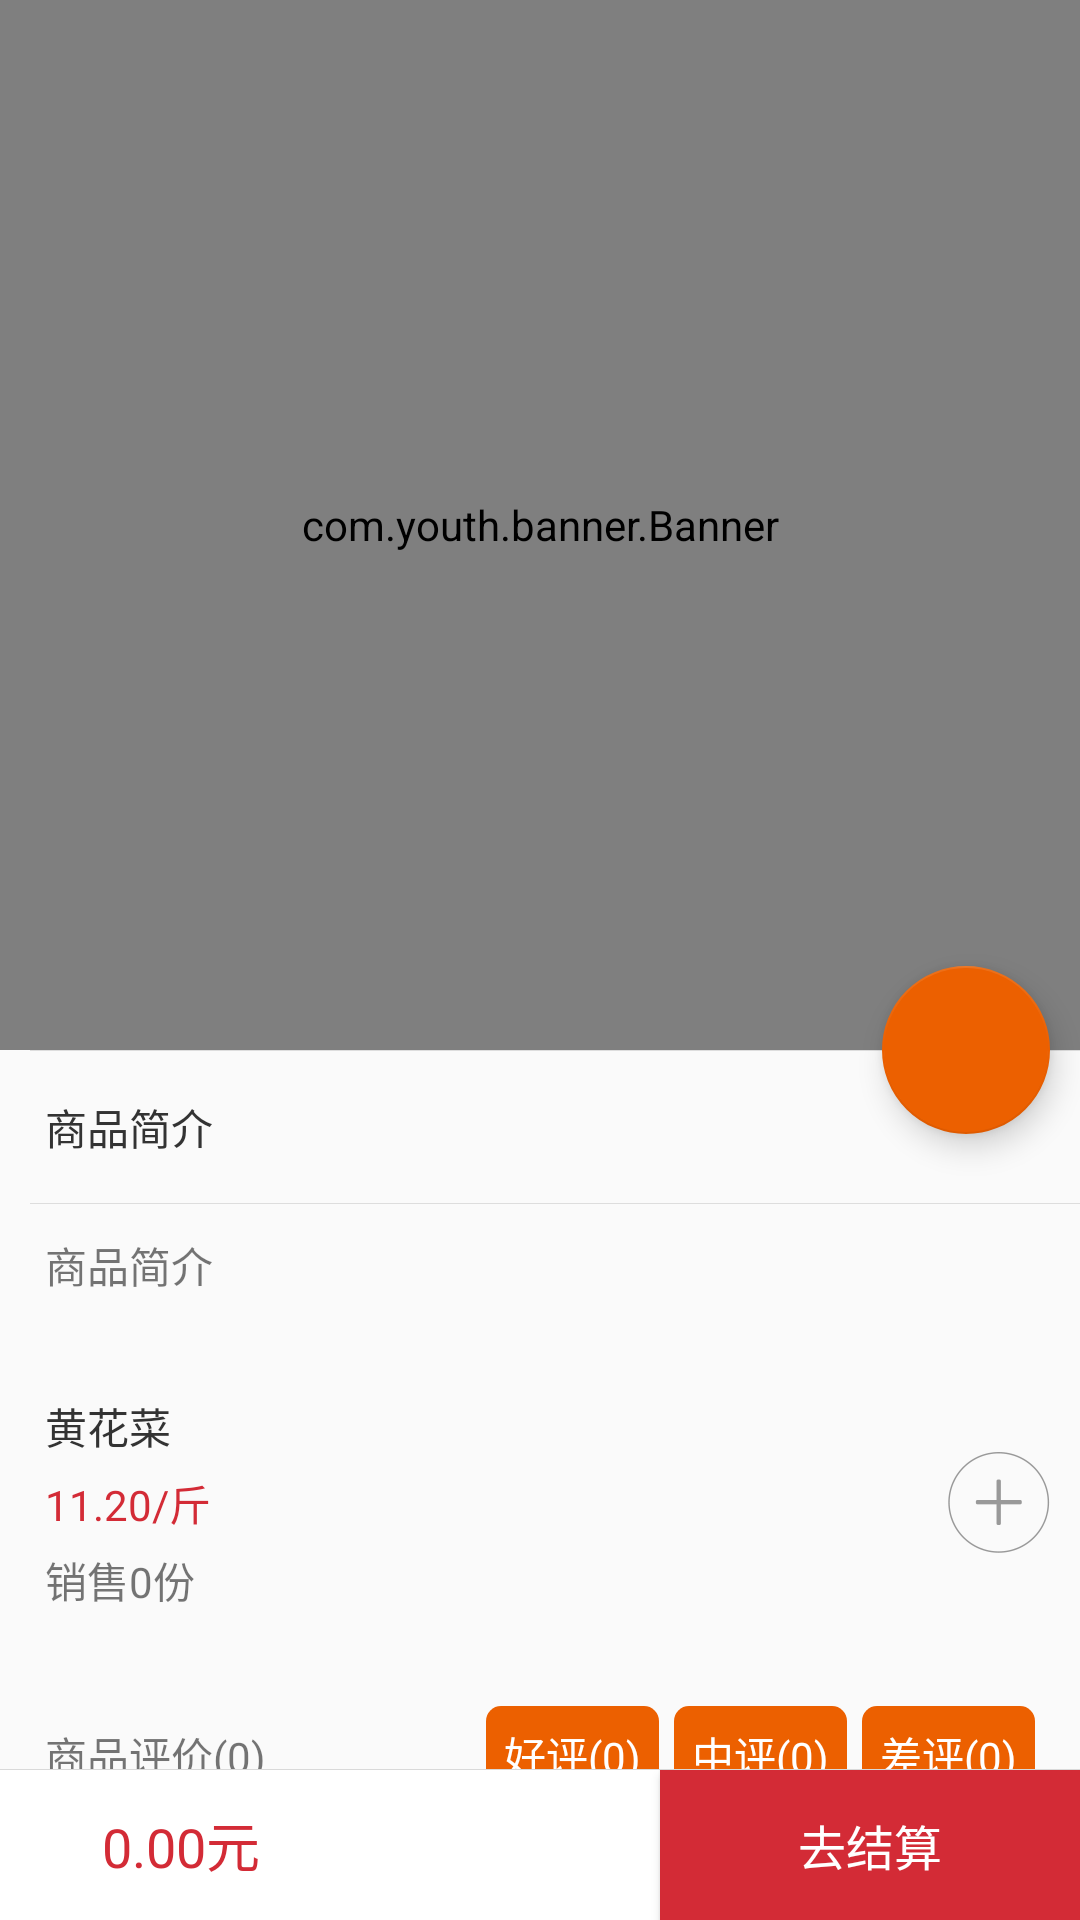

The Android layout XML behind this screen, and the referenced resources:
<!-- AndroidManifest.xml: activity theme TransparencyAppTheme -->
<!-- res/layout/activity_product_details.xml -->
<?xml version="1.0" encoding="utf-8"?>
<RelativeLayout
    xmlns:android="http://schemas.android.com/apk/res/android"
    xmlns:app="http://schemas.android.com/apk/res-auto"
    android:layout_width="match_parent"
    android:layout_height="match_parent">

    <android.support.design.widget.CoordinatorLayout
        android:layout_width="match_parent"
        android:layout_height="match_parent"
        android:layout_above="@+id/market_settle_layout"
        android:fitsSystemWindows="true">


        <android.support.design.widget.AppBarLayout
            android:id="@+id/appBar"
            android:layout_width="match_parent"
            android:layout_height="350dp"
            android:fitsSystemWindows="true">

            
            <android.support.design.widget.CollapsingToolbarLayout
                android:layout_width="match_parent"
                android:layout_height="match_parent"
                android:fitsSystemWindows="true"
                app:contentScrim="?attr/colorPrimary"
                app:layout_scrollFlags="scroll|exitUntilCollapsed">

                <com.youth.banner.Banner
                    android:id="@+id/product_banner"
                    android:layout_width="match_parent"
                    android:layout_height="match_parent"
                    android:fitsSystemWindows="true"
                    app:indicator_drawable_selected="@drawable/shape_banner_ind"
                    app:indicator_drawable_unselected="@drawable/shape_banner_ind_unselete"
                    app:indicator_height="6dp"
                    app:indicator_margin="3dp"
                    app:indicator_width="6dp"
                    app:layout_collapseMode="parallax">

                </com.youth.banner.Banner>

                <android.support.v7.widget.Toolbar
                    android:id="@+id/toolbar"
                    android:layout_width="match_parent"
                    android:layout_height="?attr/actionBarSize"
                    app:layout_collapseMode="pin"
                    >
                </android.support.v7.widget.Toolbar>
            </android.support.design.widget.CollapsingToolbarLayout>


        </android.support.design.widget.AppBarLayout>

        <android.support.v4.widget.NestedScrollView
            android:layout_width="match_parent"
            android:layout_height="match_parent"
            app:layout_behavior="@string/appbar_scrolling_view_behavior"
            >

            <LinearLayout
                android:layout_width="match_parent"
                android:layout_height="match_parent"
                android:orientation="vertical">

                <include layout="@layout/item_product_header"/>


                <android.support.v7.widget.RecyclerView
                    android:id="@+id/recycler_view"
                    android:layout_width="match_parent"
                    android:layout_height="wrap_content"
                    />
            </LinearLayout>
        </android.support.v4.widget.NestedScrollView>

        <android.support.design.widget.FloatingActionButton
            android:id="@+id/product_fab"
            android:layout_width="wrap_content"
            android:layout_height="wrap_content"
            android:layout_margin="10dp"
            android:src="@drawable/prodeuct_fab"
            app:layout_anchor="@id/appBar"
            app:layout_anchorGravity="bottom|right"/>


    </android.support.design.widget.CoordinatorLayout>

    <RelativeLayout
        android:id="@+id/market_settle_layout"
        android:layout_width="match_parent"
        android:layout_height="50dp"
        android:layout_alignParentBottom="true"
        android:layout_centerVertical="true"
        android:background="@color/white"
        android:gravity="center_vertical">

        <FrameLayout
            android:id="@+id/market_cart_fl"
            android:layout_width="wrap_content"
            android:layout_height="match_parent">

            <ImageView
                android:id="@+id/market_cart_iv"
                android:layout_width="wrap_content"
                android:layout_height="wrap_content"
                android:layout_gravity="center"
                android:layout_marginLeft="15dp"
                android:paddingBottom="15dp"
                android:paddingRight="15dp"
                android:paddingTop="15dp"

                android:src="@drawable/gouwuche"/>

            <TextView
                android:id="@+id/market_cart_tv"
                android:layout_width="wrap_content"
                android:layout_height="wrap_content"
                android:layout_gravity="right"
                android:layout_marginTop="12px"
                android:background="@drawable/shape_order_number"
                android:gravity="center"
                android:text="0"
                android:textColor="@color/white"
                android:textSize="10sp"
                android:visibility="gone"
                />
        </FrameLayout>


        <TextView
            android:id="@+id/market_total_tv"
            android:layout_width="wrap_content"
            android:layout_height="wrap_content"
            android:layout_centerVertical="true"
            android:layout_marginLeft="4dp"
            android:layout_toRightOf="@id/market_cart_fl"
            android:text="0.00元"
            android:textColor="@color/text_red"
            android:textSize="18sp"/>

        <Button
            android:id="@+id/market_settle_btn"
            android:layout_width="140dp"
            android:layout_height="match_parent"
            android:layout_alignParentRight="true"
            android:background="@color/text_red"
            android:text="去结算"
            android:textColor="@color/white"
            android:textSize="16sp"/>

    </RelativeLayout>

    <View
        android:id="@+id/market_settle_line"
        android:layout_width="match_parent"
        android:layout_height="1px"
        android:layout_above="@id/market_settle_layout"
        android:background="@color/line_gray"/>

</RelativeLayout>
<!-- res/layout/item_product_header.xml (included above) -->
<?xml version="1.0" encoding="utf-8"?>
<LinearLayout xmlns:android="http://schemas.android.com/apk/res/android"
              android:layout_width="match_parent"
              android:layout_height="match_parent"
              android:orientation="vertical">

    <View
        android:layout_width="match_parent"
        android:layout_height="1px"
        android:layout_marginLeft="10dp"
        android:background="@color/colorLineItem"/>

    <LinearLayout
        android:layout_width="match_parent"
        android:layout_height="wrap_content"
        android:background="@drawable/ripple_item_white_bg"
        android:clickable="true"
        android:orientation="vertical">

        <TextView
            android:layout_width="wrap_content"
            android:layout_height="wrap_content"
            android:padding="15dp"
            android:text="商品简介"
            android:textColor="@color/text_black"/>

        <View
            android:layout_width="match_parent"
            android:layout_height="1px"
            android:layout_marginLeft="10dp"
            android:background="@color/colorLineItem"/>

        <TextView
            android:id="@+id/item_introduction_tv"
            android:layout_width="wrap_content"
            android:layout_height="wrap_content"
            android:paddingBottom="10dp"
            android:paddingLeft="15dp"
            android:paddingTop="10dp"
            android:text="商品简介"
            />

    </LinearLayout>

    <RelativeLayout
        android:layout_width="match_parent"
        android:layout_height="wrap_content"
        android:layout_marginTop="15dp"
        android:background="@drawable/ripple_item_white_bg"
        android:clickable="true">

        <LinearLayout
            android:layout_width="wrap_content"
            android:layout_height="wrap_content"
            android:orientation="vertical"
            android:paddingBottom="8dp"
            android:paddingLeft="15dp"
            android:paddingRight="15dp"
            android:paddingTop="8dp">

            <TextView
                android:id="@+id/item_name_tv"
                android:layout_width="wrap_content"
                android:layout_height="wrap_content"
                android:text="黄花菜"
                android:textColor="@color/text_black"/>

            <TextView
                android:id="@+id/item_price_tv"
                android:layout_width="wrap_content"
                android:layout_height="wrap_content"
                android:layout_marginTop="5dp"
                android:text="11.20/斤"
                android:textColor="@color/text_red"/>

            <TextView
                android:id="@+id/item_number_tv"
                android:layout_width="wrap_content"
                android:layout_height="wrap_content"
                android:layout_marginTop="5dp"
                android:text="销售0份"
                />
        </LinearLayout>

        <ImageView
            android:id="@+id/item_add_iv"
            android:layout_width="wrap_content"
            android:layout_height="wrap_content"
            android:layout_alignParentRight="true"
            android:layout_centerVertical="true"
            android:padding="10dp"
            android:src="@drawable/tianjia"/>
    </RelativeLayout>

    <RelativeLayout
        android:layout_width="match_parent"
        android:layout_height="50dp"
        android:layout_marginTop="15dp"
        android:background="@drawable/ripple_item_white_bg"
        android:clickable="true"
        android:paddingLeft="15dp"
        android:paddingRight="15dp">

        <TextView
            android:id="@+id/item_commet_number_tv"
            android:layout_width="wrap_content"
            android:layout_height="match_parent"
            android:gravity="center_vertical"
            android:text="商品评价(0)"/>

        <LinearLayout
            android:layout_width="wrap_content"
            android:layout_height="match_parent"
            android:layout_alignParentRight="true"
            android:gravity="center_vertical"
            android:orientation="horizontal">

            <TextView
                android:id="@+id/item_goog_tv"
                android:layout_width="wrap_content"
                android:layout_height="wrap_content"
                android:background="@drawable/ripple_item_orange_bg"
                android:padding="6dp"
                android:text="好评(0)"
                android:textColor="@color/white"/>

            <TextView
                android:id="@+id/item_midle_tv"
                android:layout_width="wrap_content"
                android:layout_height="wrap_content"
                android:layout_marginLeft="5dp"
                android:background="@drawable/ripple_item_orange_bg"
                android:padding="6dp"
                android:text="中评(0)"
                android:textColor="@color/white"/>

            <TextView
                android:id="@+id/item_bad_tv"
                android:layout_width="wrap_content"
                android:layout_height="wrap_content"
                android:layout_marginLeft="5dp"
                android:background="@drawable/ripple_item_orange_bg"
                android:padding="6dp"
                android:text="差评(0)"
                android:textColor="@color/white"/>


        </LinearLayout>


    </RelativeLayout>

    <View
        android:layout_width="match_parent"
        android:layout_height="1px"
        android:background="@color/colorLineItem"/>

</LinearLayout>
<!-- resources referenced by this layout -->
<resources>
  <color name="colorLineItem">#FFDDDDDD</color>
  <color name="line_gray">#D9D9D9</color>
  <color name="text_black">#333333</color>
  <color name="text_red">#D32B36</color>
  <color name="white">#FFFFFF</color>
  <!-- drawable prodeuct_fab (drawable) -->
  <?xml version="1.0" encoding="utf-8"?>
  <selector xmlns:android="http://schemas.android.com/apk/res/android">
  
      <item android:drawable="@drawable/ic_star_black" android:state_pressed="true"/>
      <item android:drawable="@drawable/ic_star_black" android:state_selected="true"/>
      <item android:drawable="@drawable/ic_star_black" android:state_checkable="true"/>
      <item android:drawable="@drawable/ic_star_white"/>
  </selector>
  <!-- drawable ripple_item_orange_bg (drawable) -->
  <?xml version="1.0" encoding="utf-8"?>
  <selector xmlns:android="http://schemas.android.com/apk/res/android">
      <item android:state_enabled="false">
          <shape>
              <corners android:radius="5dp"></corners>
              <solid android:color="@color/ant_theme_press"></solid>
          </shape>
      </item>
      <item android:state_pressed="true">
          <shape>
              <corners android:radius="5dp"></corners>
              <solid android:color="@color/ant_theme_press"></solid>
          </shape>
      </item>
      <item android:state_pressed="false">
          <shape>
              <corners android:radius="5dp"></corners>
              <solid android:color="@color/ant_theme"></solid>
          </shape>
      </item>
  </selector>
  <!-- drawable shape_banner_ind (drawable) -->
  <?xml version="1.0" encoding="utf-8"?>
  <shape xmlns:android="http://schemas.android.com/apk/res/android" android:shape="oval">
  
      <solid android:color="@color/ant_theme"/>
  
  </shape>
  <!-- drawable shape_order_number (drawable) -->
  <?xml version="1.0" encoding="utf-8"?>
  <shape xmlns:android="http://schemas.android.com/apk/res/android"
         android:shape="oval"
      >
      <solid android:color="@color/text_red"/>
  
      <size
          android:width="15dp"
          android:height="15dp"/>
  
  </shape>
  <!-- drawable tianjia: png bitmap (drawable-xxhdpi, 3491 bytes) -->
  <style name="TransparencyAppTheme" parent="AppTheme" />
  <color name="ant_theme_press">#ddEC6000</color>
  <color name="ant_theme">#EC6000</color>
  <style name="AppTheme" parent="Theme.AppCompat.Light.NoActionBar">
          
          <item name="colorPrimary">@color/colorPrimary</item>
          <item name="colorPrimaryDark">@color/colorPrimaryDark</item>
          <item name="colorAccent">@color/colorAccent</item>
      </style>
  <color name="colorPrimary">#EC6000</color>
  <color name="colorPrimaryDark">#EC6000</color>
  <color name="colorAccent">#EC6000</color>
</resources>
